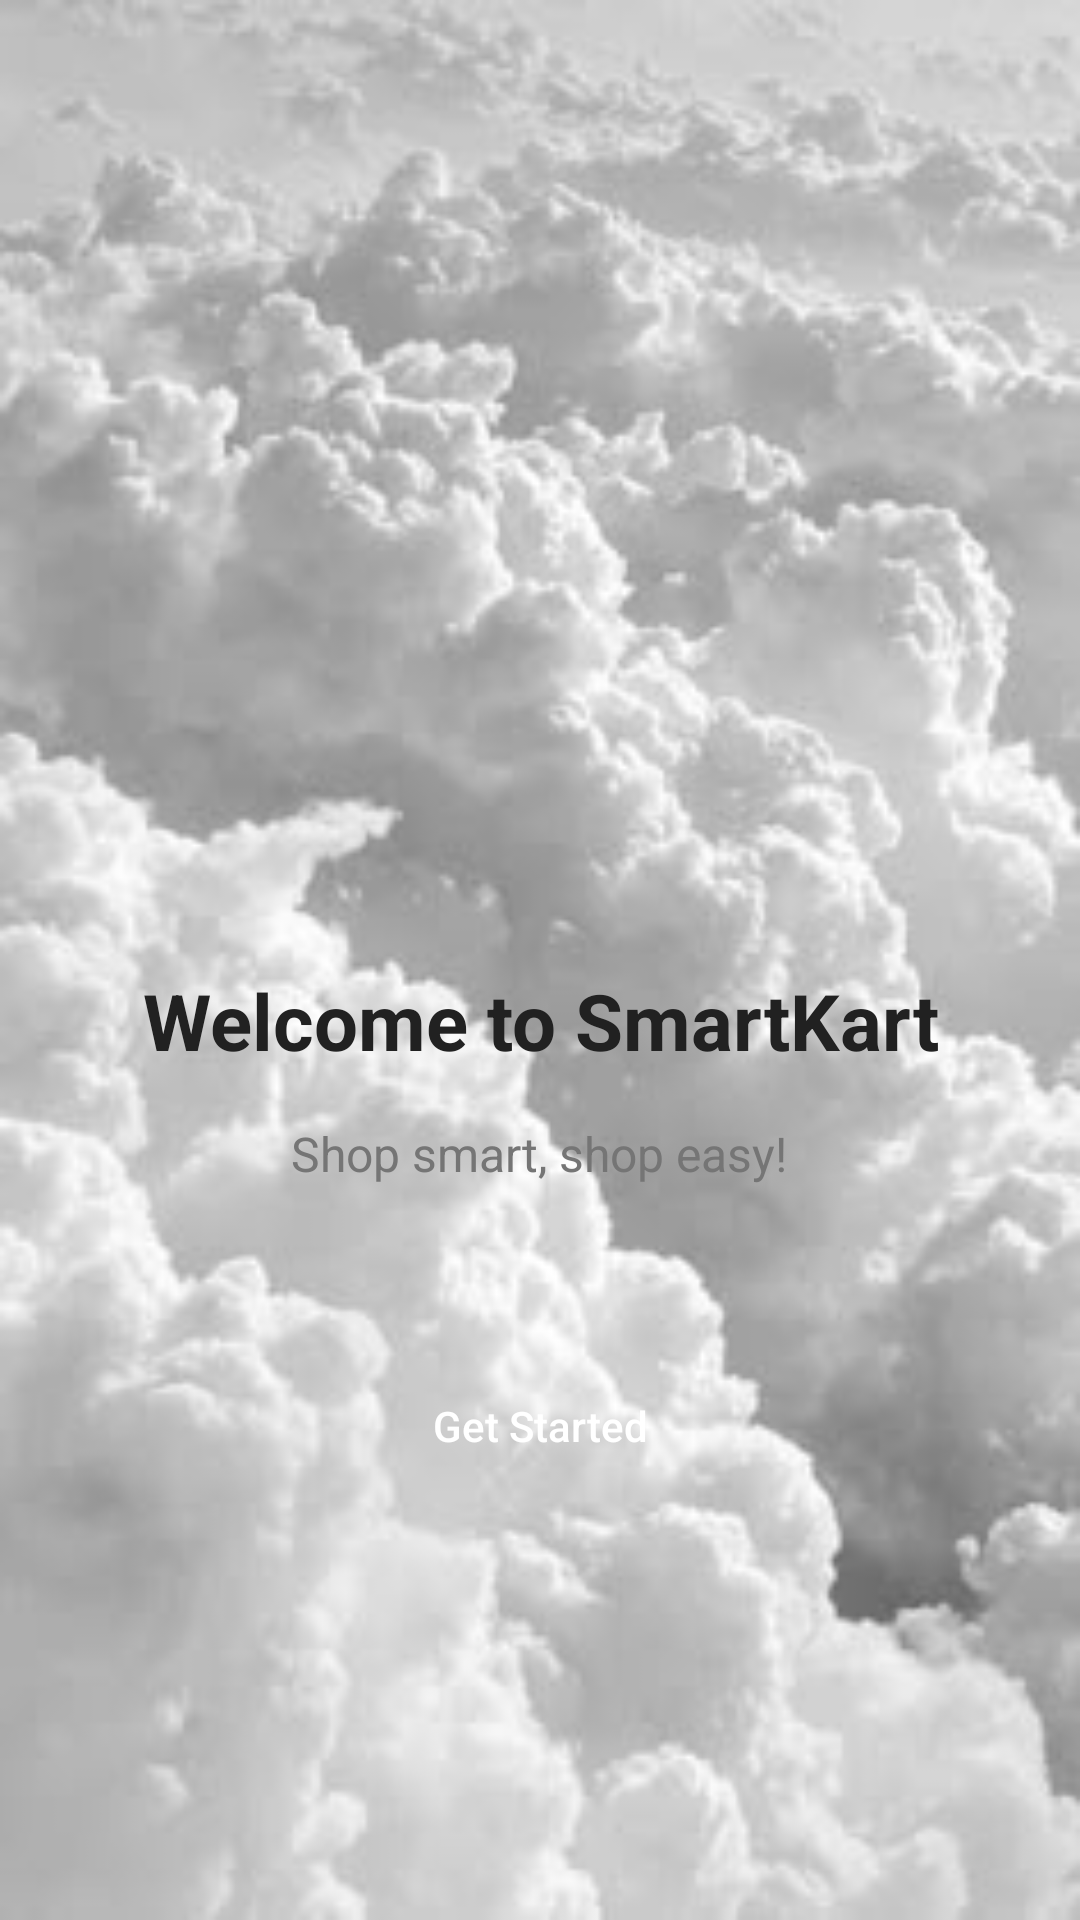

Produce the Android XML layout that renders to this screen, including the resource entries it uses.
<!-- AndroidManifest.xml: application theme AppTheme -->
<!-- res/layout/activity_main.xml -->
<?xml version="1.0" encoding="utf-8"?>
<LinearLayout xmlns:android="http://schemas.android.com/apk/res/android"
    android:id="@+id/mainContainer"
    android:layout_width="match_parent"
    android:layout_height="match_parent"
    android:orientation="vertical"
    android:gravity="center"
    android:padding="24dp"
    android:background="@drawable/appbackground">

    
    <ImageView
        android:id="@+id/imgLogo"
        android:layout_width="150dp"
        android:layout_height="150dp"
        android:src="@drawable/applogo_"
        android:layout_marginBottom="32dp"
        android:contentDescription="SmartKart Logo" />

    
    <TextView
        android:id="@+id/textViewOnboardWelcomeHeader"
        android:layout_width="wrap_content"
        android:layout_height="wrap_content"
        android:text="Welcome to SmartKart"
        android:textSize="26sp"
        android:textStyle="bold"
        android:textColor="#212121"
        android:gravity="center"
        android:layout_marginBottom="16dp"
        android:lineSpacingExtra="4dp" />

    
    <TextView
        android:layout_width="wrap_content"
        android:layout_height="wrap_content"
        android:text="Shop smart, shop easy!"
        android:textSize="16sp"
        android:textColor="#757575"
        android:gravity="center"
        android:layout_marginBottom="40dp" />

    
    <Button
        android:id="@+id/btnMainGetStarted"
        android:layout_width="match_parent"
        android:layout_height="wrap_content"
        android:text="Get Started"
        android:textAllCaps="false"
        android:backgroundTint="@color/primaryColor"
        android:textColor="@android:color/white"
        android:paddingVertical="14dp"
        android:layout_marginTop="16dp"
        android:elevation="8dp"
        android:background="@drawable/rounded_button"
        android:layout_gravity="center"/>

</LinearLayout>
<!-- resources referenced by this layout -->
<resources>
  <color name="primaryColor">#1A73E8</color>
  <!-- drawable appbackground: jpg bitmap (drawable, 14164 bytes) -->
  <style name="AppTheme" parent="Theme.AppCompat.Light.NoActionBar">
          <item name="colorPrimary">@color/colorPrimary</item>
          <item name="colorPrimaryDark">@color/colorPrimaryDark</item>
          <item name="colorAccent">@color/colorAccent</item>
      </style>
  <color name="colorPrimary">#e91e63</color>
  <color name="colorPrimaryDark">#FF6200EE</color>
  <color name="colorAccent">#03DAC5</color>
</resources>
